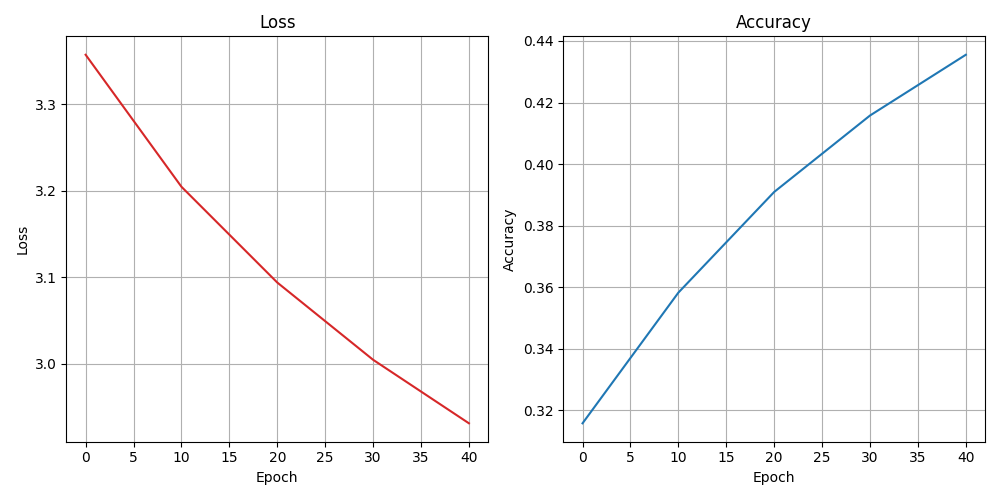

Values plotted in this chart, from the file beside it:
epoch, loss, accuracy
0, 3.357, 0.3158
10, 3.204, 0.3583
20, 3.094, 0.391
30, 3.004, 0.4158
40, 2.931, 0.4355
